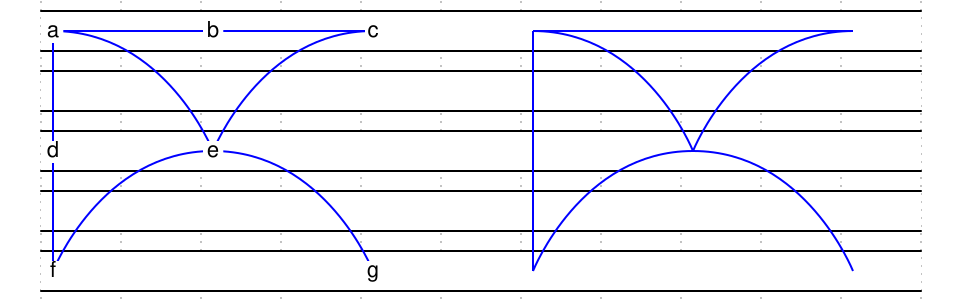

Write the WaveJSON whose rendering is this waveform diagram.

{
    signal: [
        { wave: "=..........", node: "a.b.c.A.B.C" },
        { wave: "=.........." },
        { wave: "=..........", node: "d.e...D.E.." },
        { wave: "=.........." },
        { wave: "=..........", node: "f...g.F...G" },
    ],
    edge: [
		"a-~e", "A-~E",
		"e-~g", "E-~G",

		"c-~e", "C-~E",
		"e-~f", "E-~F",

		"a-~b", "A-~B",
		"c-~b", "C-~B",

		"a-~d", "A-~D",
		"f-~d", "F-~D",
    ]
}